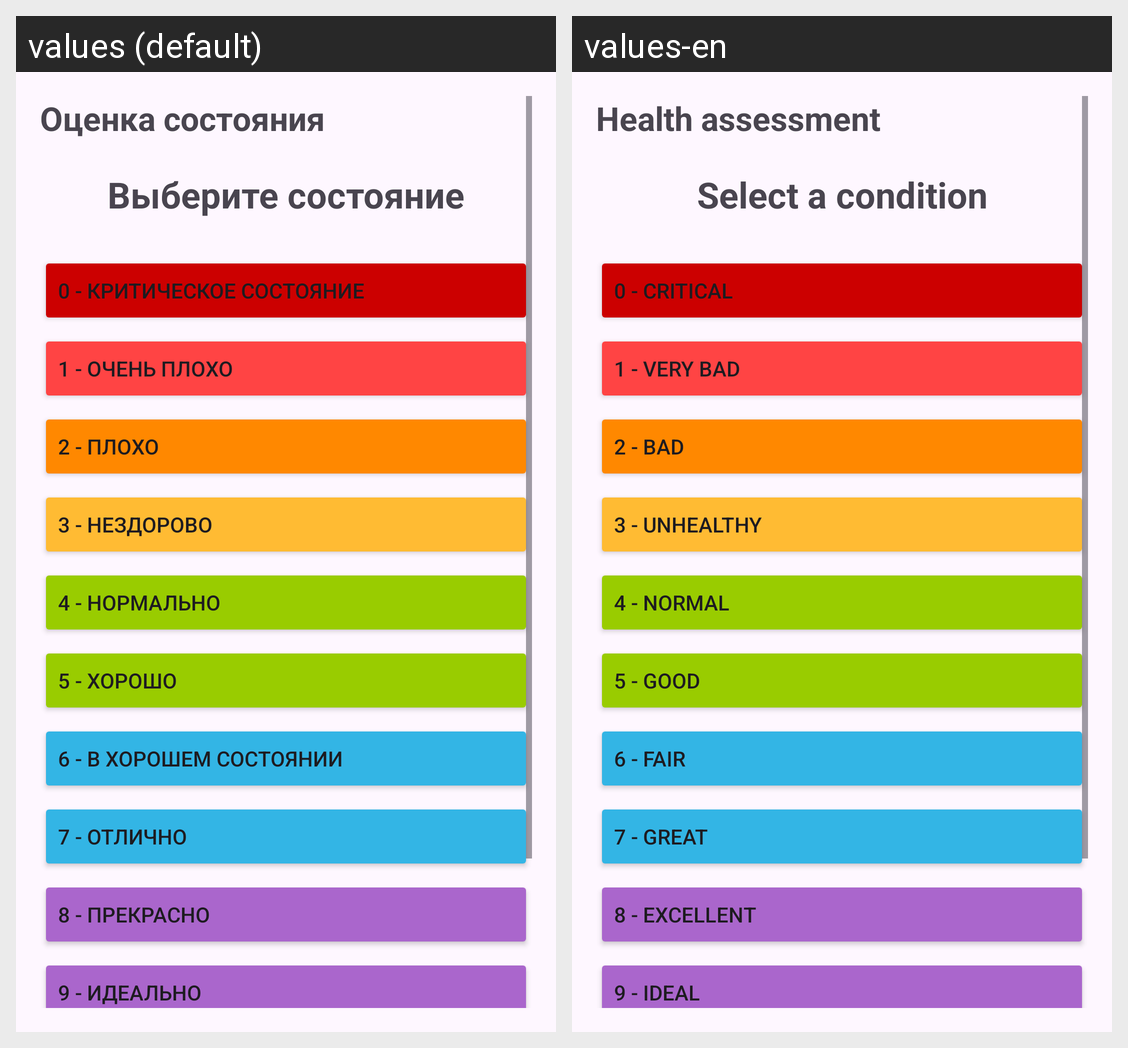

Strings drawn on this Android screen and how each of the app's shown locales translates them:
Android screen res/layout/fragment_health_scale.xml rendered under 2 locales, left to right: values (default), values-en. Device: Nexus 5 (rendered at 1080×1920; each locale shown at half size, 540×960, under a caption strip naming it); theme Theme.MyPet.
Strings drawn on this screen, with the default value and each locale's value (text and hints the layout hard-codes, and strings that could not be matched under every locale, appear in the picture but are not listed):

health_scale_title
  values: Оценка состояния
  values-en: Health assessment

scale_pick
  values: Выберите состояние
  values-en: Select a condition

scale_0
  values: 0 - Критическое состояние
  values-en: 0 - Critical

scale_1
  values: 1 - Очень плохо
  values-en: 1 - Very bad

scale_2
  values: 2 - Плохо
  values-en: 2 - Bad

scale_3
  values: 3 - Нездорово
  values-en: 3 - Unhealthy

scale_4
  values: 4 - Нормально
  values-en: 4 - Normal

scale_5
  values: 5 - Хорошо
  values-en: 5 - Good

scale_6
  values: 6 - В хорошем состоянии
  values-en: 6 - Fair

scale_7
  values: 7 - Отлично
  values-en: 7 - Great

scale_8
  values: 8 - Прекрасно
  values-en: 8 - Excellent

scale_9
  values: 9 - Идеально
  values-en: 9 - Ideal
